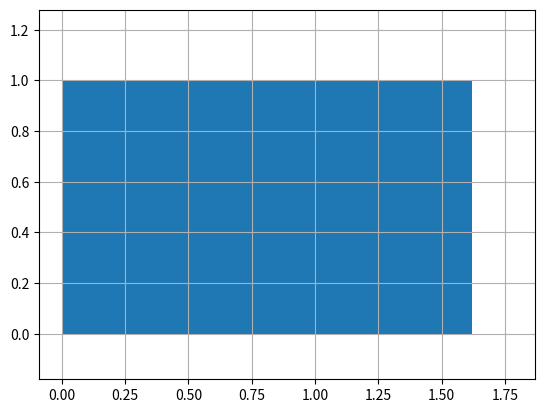

Reproduce this figure in Python.
# golden ratio
phi = (1 + 5 ** 0.5) * 0.5
print('%g' % phi)

import matplotlib.pyplot as plt
import matplotlib.patches as patches

ax = plt.gca()
ax.cla()

phi = (1 + 5 ** 0.5) * 0.5

# add a rectangle
rect = patches.Rectangle((0.0, 0.0), phi, 1.0, )
rect_margin = patches.Rectangle((0.0, 0.0), phi * 1.1, 1.1, fill=False, edgecolor="none")
ax.add_patch(rect)
ax.add_patch(rect_margin)
plt.axis('equal')
plt.grid(True)
plt.show()
